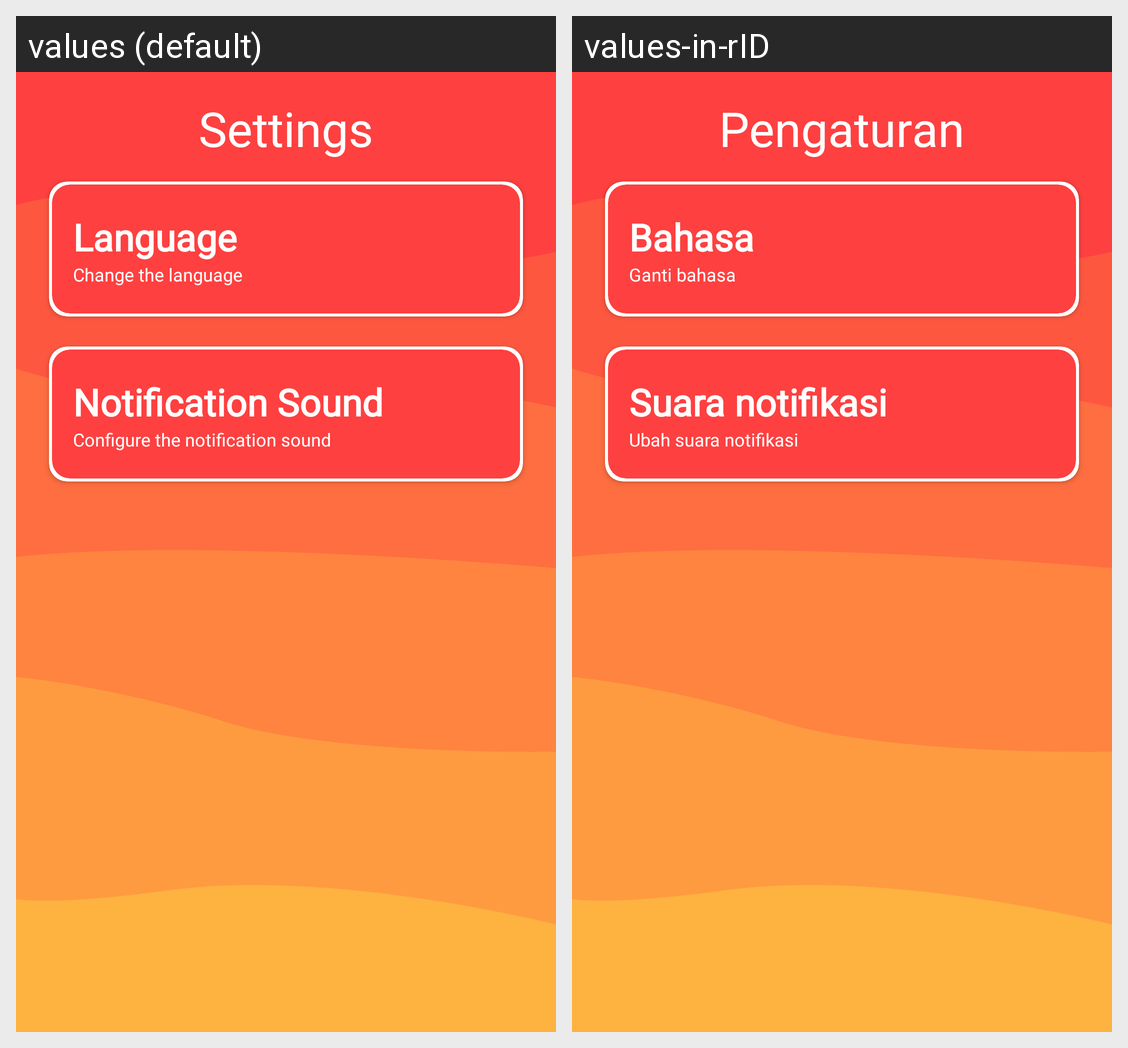

Translations of the strings shown on this Android screen, per locale in the grid:
Android screen res/layout/fragment_setings.xml rendered under 2 locales, left to right: values (default), values-in-rID. Device: Nexus 5 (rendered at 1080×1920; each locale shown at half size, 540×960, under a caption strip naming it); theme Theme.Fab_Bottom_app_bar.
Strings drawn on this screen, with the default value and each locale's value (text and hints the layout hard-codes, and strings that could not be matched under every locale, appear in the picture but are not listed):

settings
  values: Settings
  values-in-rID: Pengaturan

language
  values: Language
  values-in-rID: Bahasa

change_the_language
  values: Change the language
  values-in-rID: Ganti bahasa

notification_sound
  values: Notification Sound
  values-in-rID: Suara notifikasi

configure_the_notification_sound
  values: Configure the notification sound
  values-in-rID: Ubah suara notifikasi
